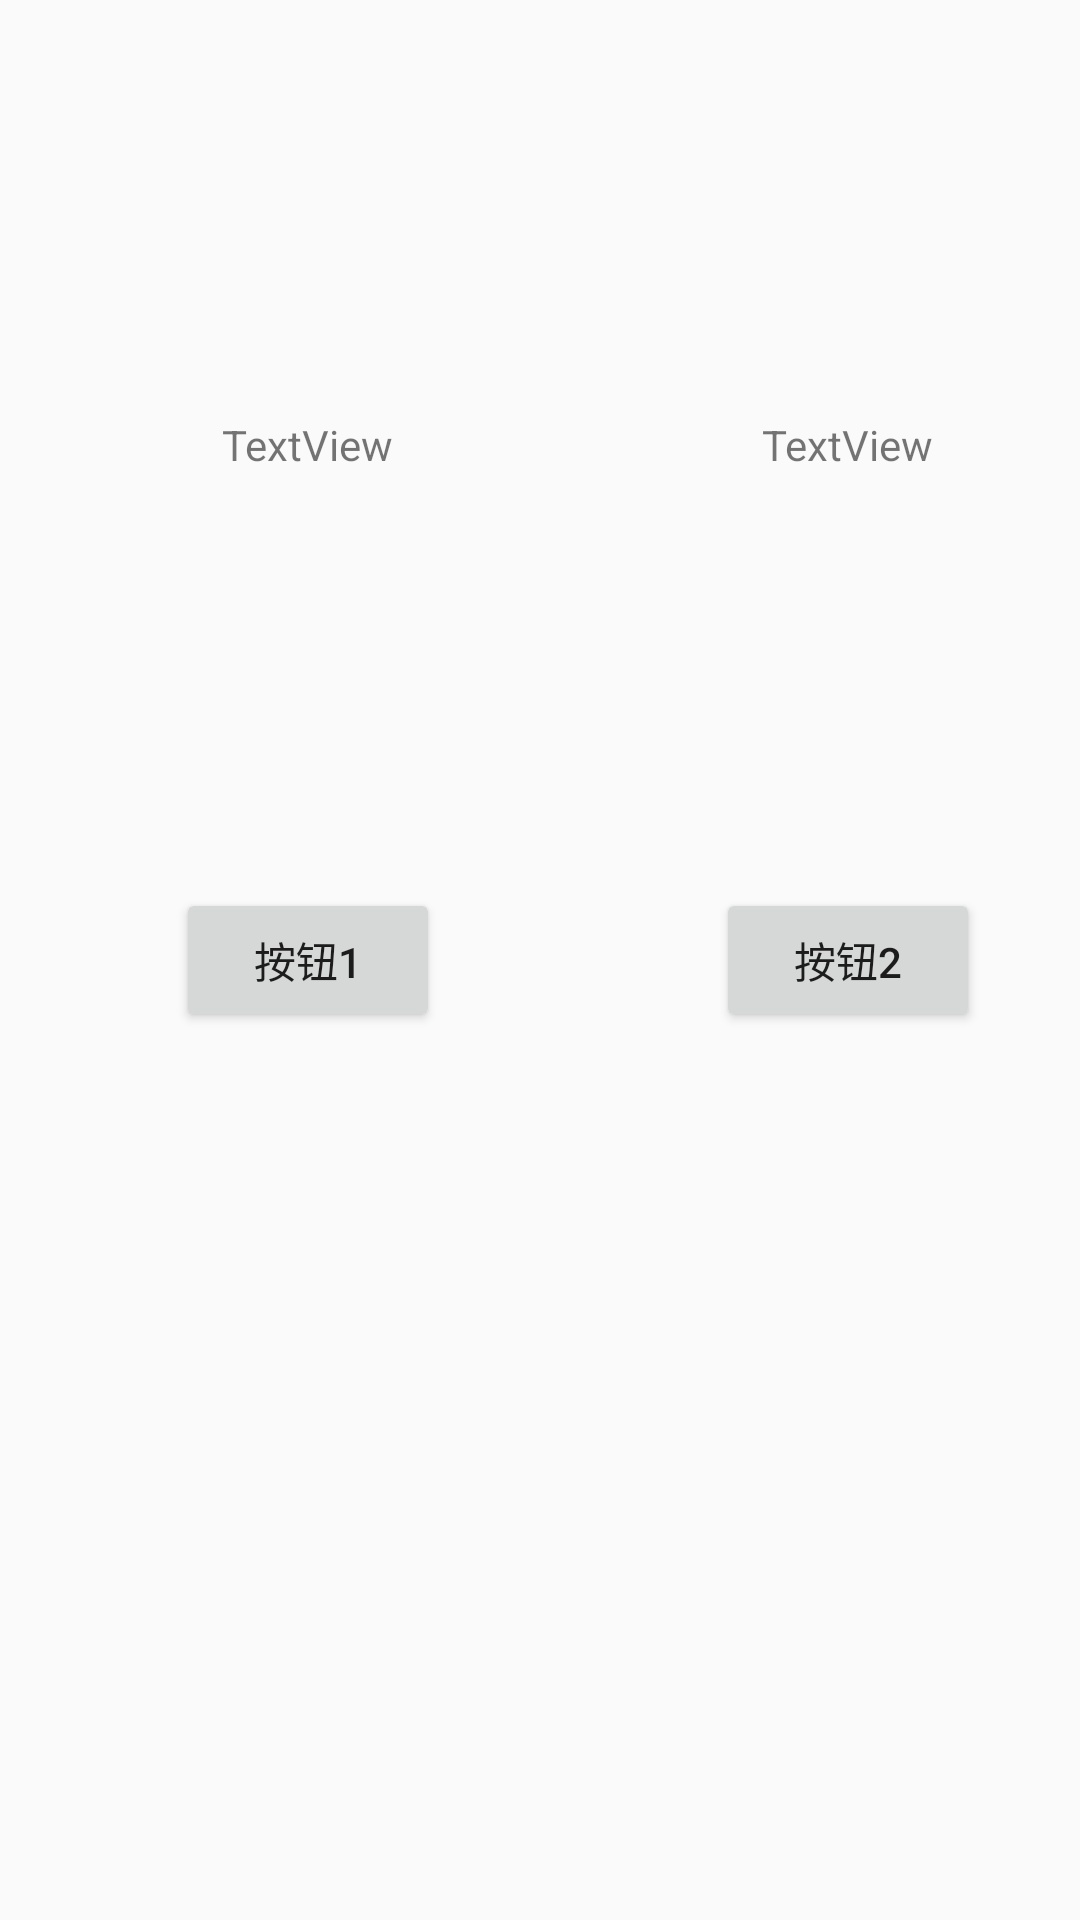

Here is an Android app screen rendered from its layout file. Give the layout XML and the strings, colors and styles it references.
<!-- AndroidManifest.xml: application theme AppTheme -->
<!-- res/layout/activity_live_data.xml -->
<?xml version="1.0" encoding="utf-8"?>
<androidx.constraintlayout.widget.ConstraintLayout xmlns:android="http://schemas.android.com/apk/res/android"
    xmlns:app="http://schemas.android.com/apk/res-auto"
    xmlns:tools="http://schemas.android.com/tools"
    android:layout_width="match_parent"
    android:layout_height="match_parent"
    tools:context=".liveData.LiveDataActivity">


    <androidx.constraintlayout.widget.Guideline
        android:id="@+id/guideline"
        android:layout_width="wrap_content"
        android:layout_height="wrap_content"
        android:orientation="vertical"
        app:layout_constraintGuide_begin="205dp" />

    <Button
        android:id="@+id/btn1"
        android:layout_width="wrap_content"
        android:layout_height="wrap_content"
        android:text="按钮1"
        app:layout_constraintBottom_toBottomOf="parent"
        app:layout_constraintEnd_toStartOf="@+id/guideline"
        app:layout_constraintStart_toStartOf="parent"
        app:layout_constraintTop_toTopOf="parent" />

    <Button
        android:id="@+id/btn2"
        android:layout_width="wrap_content"
        android:layout_height="wrap_content"
        android:text="按钮2"
        app:layout_constraintBottom_toBottomOf="parent"
        app:layout_constraintEnd_toEndOf="parent"
        app:layout_constraintStart_toStartOf="@+id/guideline"
        app:layout_constraintTop_toTopOf="parent" />

    <TextView
        android:id="@+id/tv1"
        android:layout_width="wrap_content"
        android:layout_height="wrap_content"
        android:text="TextView"
        app:layout_constraintBottom_toTopOf="@+id/btn1"
        app:layout_constraintEnd_toStartOf="@+id/guideline"
        app:layout_constraintStart_toStartOf="parent"
        app:layout_constraintTop_toTopOf="parent" />

    <TextView
        android:id="@+id/tv2"
        android:layout_width="wrap_content"
        android:layout_height="wrap_content"
        android:text="TextView"
        app:layout_constraintBottom_toTopOf="@+id/btn2"
        app:layout_constraintEnd_toEndOf="parent"
        app:layout_constraintStart_toStartOf="@+id/guideline"
        app:layout_constraintTop_toTopOf="parent" />
</androidx.constraintlayout.widget.ConstraintLayout>
<!-- resources referenced by this layout -->
<resources>
  <style name="AppTheme" parent="Theme.AppCompat.Light.NoActionBar">
          
          <item name="colorPrimary">@color/colorPrimary</item>
          <item name="colorPrimaryDark">@color/colorPrimaryDark</item>
          <item name="colorAccent">@color/colorAccent</item>
          <item name="android:windowFullscreen">true</item>
      </style>
  <color name="colorPrimary">#6200EE</color>
  <color name="colorPrimaryDark">#3700B3</color>
  <color name="colorAccent">#03DAC5</color>
</resources>
